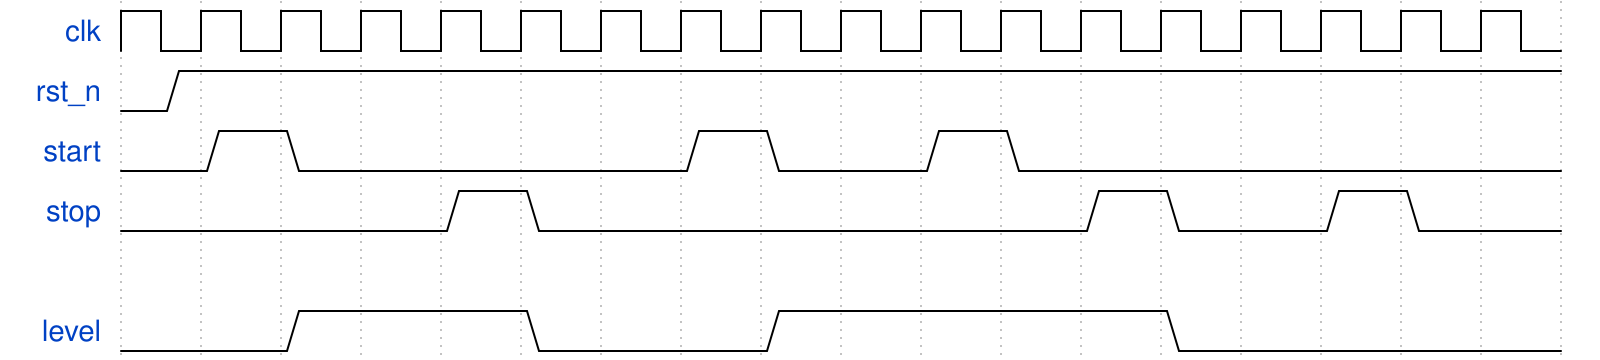

The timing diagram above was drawn with WaveDrom. Write its source.

{signal:[
  {name:"clk", wave:"p................."},
  {name:"rst_n", wave:"01..................................", period:0.5},
  {name:"start", wave:"010....10.10......"},
  {name:"stop", wave:"0...10......10.10."},
  {},
  {name:"level", wave:"0.1..0..1....0...."}
]}